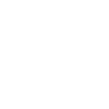
t = 0.00 s
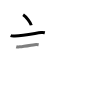
t = 2.50 s
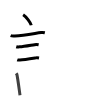
t = 4.75 s
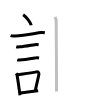
t = 7.25 s
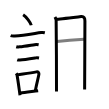
t = 9.50 s
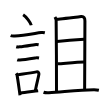
t = 12.00 s

The animated SVG that drew these frames (rendered in a browser with its animation timeline set to each time). Animation: 12 SMIL elements (animate=12); one cycle of 12.00 s.

<svg width="109px" height="109px" viewBox="0 0 px 109px" xmlns="http://www.w3.org/2000/svg" xmlns:xlink="http://www.w3.org/1999/xlink" xml:space="preserve" version="1.1"  baseProfile="full">
<path d="M23.13,14.75c2.87,1.85,7.41,7.62,8.12,10.5" style="fill:none;stroke:black;stroke-width:3;opacity:0">
  <animate attributeType="CSS" attributeName="opacity" from="0" to="1" begin="0s" dur="1s" repeatCount="Indefinite" fill="freeze" />
</path>
<path d="M10.62,35.68c0.73,0.28,3.52,0.32,4.26,0.28c9.06-0.5,19.37-2.45,26.29-3.41c1.21-0.17,3.06,0.13,3.67,0.27" style="fill:none;stroke:black;stroke-width:3;opacity:0">
  <animate attributeType="CSS" attributeName="opacity" from="0" to="1" begin="1s" dur="1s" repeatCount="Indefinite" fill="freeze" />
</path>
<path d="M16.23,46.74c0.42,0.13,2.98,0.14,3.4,0.13c4.36-0.15,10.12-1.37,15.05-2.18c0.69-0.11,3.61,0.06,3.96,0.13" style="fill:none;stroke:black;stroke-width:3;opacity:0">
  <animate attributeType="CSS" attributeName="opacity" from="0" to="1" begin="2s" dur="1s" repeatCount="Indefinite" fill="freeze" />
</path>
<path d="M17.23,59.83c0.34,0.12,2.42,0.13,2.77,0.12c3.55-0.13,11.75-1.45,15.81-2.09c0.56-0.09,2.94,0.06,3.22,0.11" style="fill:none;stroke:black;stroke-width:3;opacity:0">
  <animate attributeType="CSS" attributeName="opacity" from="0" to="1" begin="3s" dur="1s" repeatCount="Indefinite" fill="freeze" />
</path>
<path d="M16.14,73.4c0.33,0.39,0.7,0.7,0.81,1.22c0.93,4.52,2.12,14,3.06,20.63" style="fill:none;stroke:black;stroke-width:3;opacity:0">
  <animate attributeType="CSS" attributeName="opacity" from="0" to="1" begin="4s" dur="1s" repeatCount="Indefinite" fill="freeze" />
</path>
<path d="M17.31,74.86c6.92-1.06,12.87-1.91,19.26-2.99c1.6-0.26,2.57,1.24,2.34,2.46c-0.95,5.08-1.78,7.43-3.48,15.88" style="fill:none;stroke:black;stroke-width:3;opacity:0">
  <animate attributeType="CSS" attributeName="opacity" from="0" to="1" begin="5s" dur="1s" repeatCount="Indefinite" fill="freeze" />
</path>
<path d="M19.97,93.05c4.8-0.54,11.6-1.47,18.19-2.31" style="fill:none;stroke:black;stroke-width:3;opacity:0">
  <animate attributeType="CSS" attributeName="opacity" from="0" to="1" begin="6s" dur="1s" repeatCount="Indefinite" fill="freeze" />
</path>
<path d="M54.96,17.09c0.59,1.03,0.98,2.05,1.18,3.06c0.2,1.01,0.43,69.08,0.36,71.31" style="fill:none;stroke:black;stroke-width:3;opacity:0">
  <animate attributeType="CSS" attributeName="opacity" from="0" to="1" begin="7s" dur="1s" repeatCount="Indefinite" fill="freeze" />
</path>
<path d="M56.3,19.23c2.27-0.1,23.12-2.48,24.81-2.66c3.03-0.31,3.81,1.42,3.81,4.48c0,1.46-0.18,48.21-0.29,68.39" style="fill:none;stroke:black;stroke-width:3;opacity:0">
  <animate attributeType="CSS" attributeName="opacity" from="0" to="1" begin="8s" dur="1s" repeatCount="Indefinite" fill="freeze" />
</path>
<path d="M56.88,41.4c7.76-1,20.45-1.94,27.27-2.25" style="fill:none;stroke:black;stroke-width:3;opacity:0">
  <animate attributeType="CSS" attributeName="opacity" from="0" to="1" begin="9s" dur="1s" repeatCount="Indefinite" fill="freeze" />
</path>
<path d="M57.84,63.86c6.06-0.36,19.32-1.76,26.33-1.81" style="fill:none;stroke:black;stroke-width:3;opacity:0">
  <animate attributeType="CSS" attributeName="opacity" from="0" to="1" begin="10s" dur="1s" repeatCount="Indefinite" fill="freeze" />
</path>
<path d="M43.54,92.25c1.38,0.51,3.92,0.59,5.31,0.51c14.4-0.86,30.69-2.93,45.19-2.93c2.31,0,3.69,0.25,4.84,0.5" style="fill:none;stroke:black;stroke-width:3;opacity:0">
  <animate attributeType="CSS" attributeName="opacity" from="0" to="1" begin="11s" dur="1s" repeatCount="Indefinite" fill="freeze" />
</path>
</svg>
